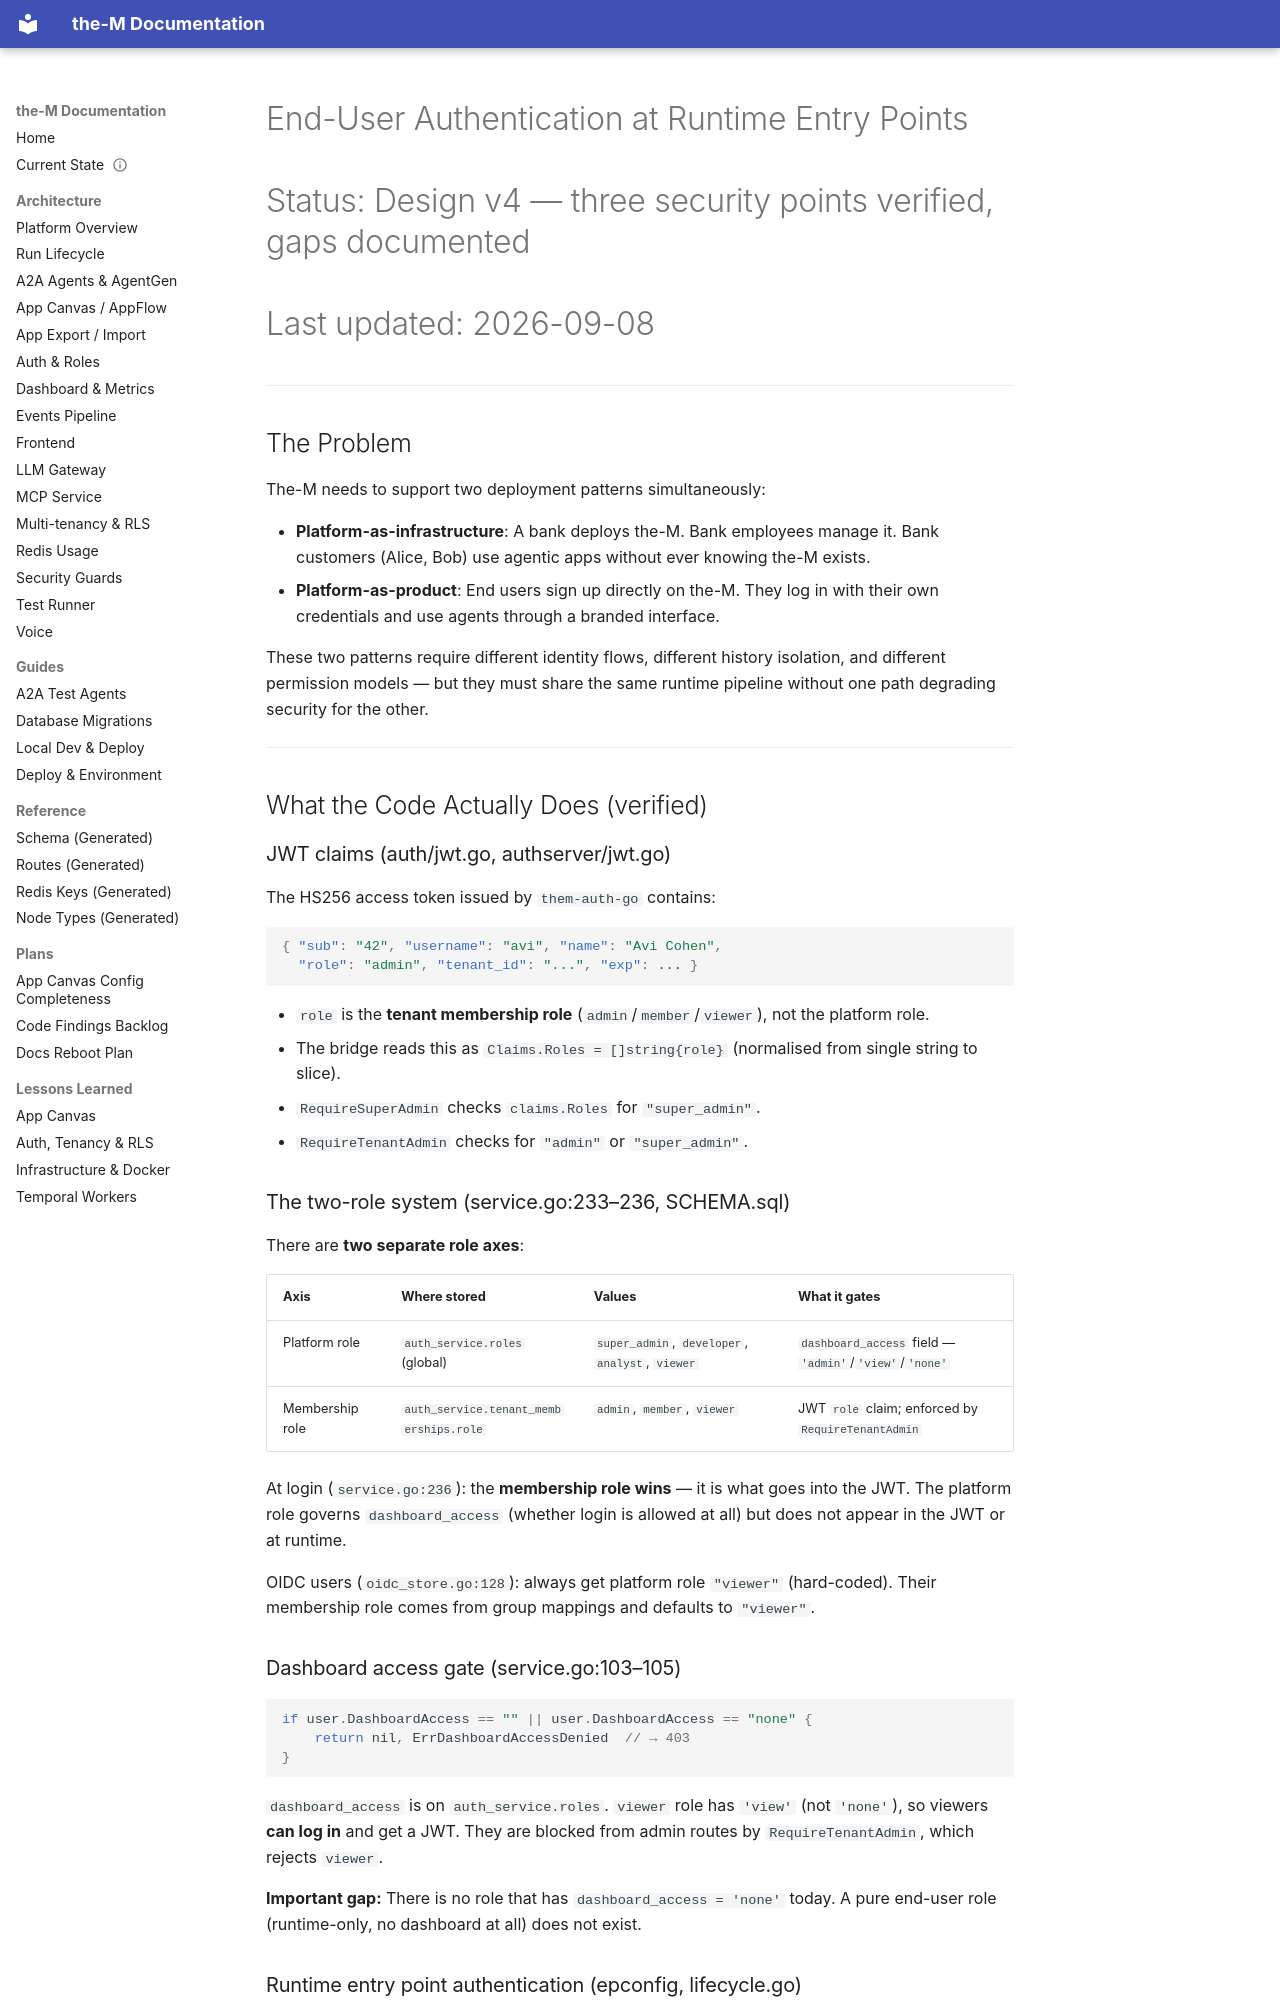

repository: aviciot/theM · page: END_USER_AUTH_PLAN/index.html · generator: mkdocs

# End-User Authentication at Runtime Entry Points
# Status: Design v4 — three security points verified, gaps documented
# Last updated: 2026-09-08

---

## The Problem

The-M needs to support two deployment patterns simultaneously:

- **Platform-as-infrastructure**: A bank deploys the-M. Bank employees manage it. Bank customers (Alice, Bob) use agentic apps without ever knowing the-M exists.
- **Platform-as-product**: End users sign up directly on the-M. They log in with their own credentials and use agents through a branded interface.

These two patterns require different identity flows, different history isolation, and different permission models — but they must share the same runtime pipeline without one path degrading security for the other.

---

## What the Code Actually Does (verified)

### JWT claims (auth/jwt.go, authserver/jwt.go)

The HS256 access token issued by `them-auth-go` contains:
```json
{ "sub": "42", "username": "avi", "name": "Avi Cohen",
  "role": "admin", "tenant_id": "...", "exp": ... }
```

- `role` is the **tenant membership role** (`admin`/`member`/`viewer`), not the platform role.
- The bridge reads this as `Claims.Roles = []string{role}` (normalised from single string to slice).
- `RequireSuperAdmin` checks `claims.Roles` for `"super_admin"`.
- `RequireTenantAdmin` checks for `"admin"` or `"super_admin"`.

### The two-role system (service.go:233–236, SCHEMA.sql)

There are **two separate role axes**:

| Axis | Where stored | Values | What it gates |
|---|---|---|---|
| Platform role | `auth_service.roles` (global) | `super_admin`, `developer`, `analyst`, `viewer` | `dashboard_access` field — `'admin'`/`'view'`/`'none'` |
| Membership role | `auth_service.tenant_memberships.role` | `admin`, `member`, `viewer` | JWT `role` claim; enforced by `RequireTenantAdmin` |

At login (`service.go:236`): the **membership role wins** — it is what goes into the JWT. The platform role governs `dashboard_access` (whether login is allowed at all) but does not appear in the JWT or at runtime.

OIDC users (`oidc_store.go:128`): always get platform role `"viewer"` (hard-coded). Their membership role comes from group mappings and defaults to `"viewer"`.

### Dashboard access gate (service.go:103–105)

```go
if user.DashboardAccess == "" || user.DashboardAccess == "none" {
    return nil, ErrDashboardAccessDenied  // → 403
}
```

`dashboard_access` is on `auth_service.roles`. `viewer` role has `'view'` (not `'none'`), so viewers **can log in** and get a JWT. They are blocked from admin routes by `RequireTenantAdmin`, which rejects `viewer`.

**Important gap:** There is no role that has `dashboard_access = 'none'` today. A pure end-user role (runtime-only, no dashboard at all) does not exist.

### Runtime entry point authentication (epconfig, lifecycle.go)

Two access modes:
- `AccessModePublic` — no token required.
- `AccessModeToken` — requires a valid opaque bearer token from `them.access_tokens`.

The HS256 dashboard JWT **cannot be used at a WS/SSE entry point today**. The token cache (`auth/token_cache.go`) validates opaque bearer tokens from the DB only. The JWT validation path (`auth/jwt.go:ValidateHS256JWT`) is used only by admin middleware — never by the WS/SSE admission pipeline.

### History isolation (history/pgx.go)

`LoadHistory` filters by `context_id + tenant_id + external_user_id`. No `user_id` filter. `context_id` is caller-supplied. Internal-user history is **not** per-user isolated — two users in the same tenant sharing a `context_id` share history. This is the current accepted model for internal team use.
